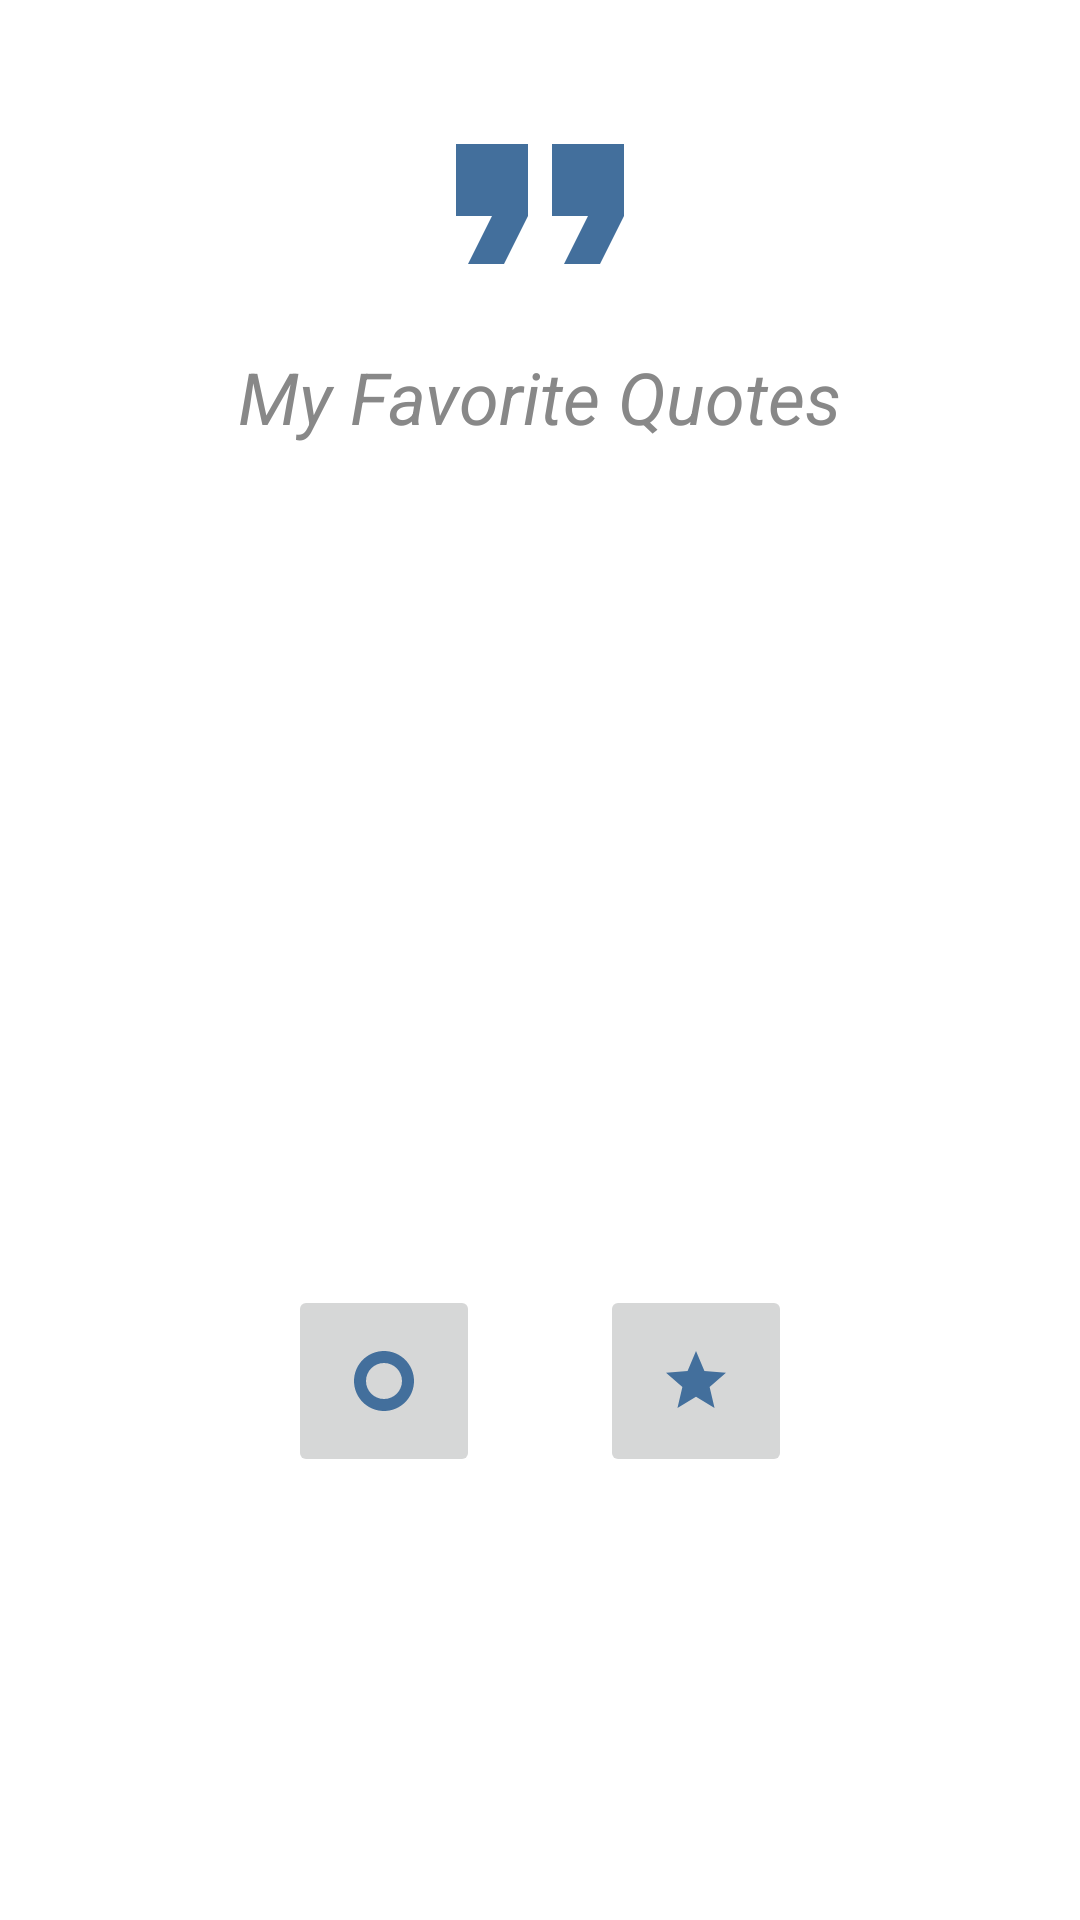

Produce the Android XML layout that renders to this screen, including the resource entries it uses.
<!-- AndroidManifest.xml: application theme Theme.MyFavoriteQuotes -->
<!-- res/layout/fragment_home.xml -->
<?xml version="1.0" encoding="utf-8"?>


<layout xmlns:android="http://schemas.android.com/apk/res/android"
    xmlns:tools="http://schemas.android.com/tools">

    <data>

    </data>

    <LinearLayout
        android:layout_width="match_parent"
        android:layout_height="match_parent"
        tools:context=".ui.home.HomeFragment"
        android:orientation="vertical"
        android:gravity="top|center">

        <ImageView
            android:layout_width="wrap_content"
            android:layout_height="wrap_content"
            android:layout_marginTop="20dp"
            android:src="@drawable/ic_quote"
            android:contentDescription="logo" />

        <TextView
            android:layout_width="wrap_content"
            android:layout_height="wrap_content"
            android:text="My Favorite Quotes"
            android:textStyle="italic"
            android:textSize="24sp"
            android:textColor="#888888"/>

        <TextView
            android:id="@+id/textView_quote"
            android:layout_width="match_parent"
            android:layout_height="200dp"
            tools:text="We must return to nature and nature's god."
            android:gravity="center"
            android:textSize="18sp"
            android:textStyle="bold"
            android:layout_margin="20dp"/>

        <LinearLayout
            android:layout_width="match_parent"
            android:layout_height="wrap_content"
            android:layout_marginTop="20dp"
            android:gravity="center"
            android:orientation="horizontal">

            <ImageButton
                android:id="@+id/button_new_quote"
                android:layout_width="wrap_content"
                android:layout_height="wrap_content"
                android:layout_margin="20dp"
                android:padding="20dp"
                android:src="@drawable/ic_new_quote" />

            <ImageButton
                android:id="@+id/button_favorite"
                android:layout_width="wrap_content"
                android:layout_height="wrap_content"
                android:layout_margin="20dp"
                android:padding="20dp"
                android:src="@drawable/ic_favorite" />

        </LinearLayout>

    </LinearLayout>
</layout>
<!-- resources referenced by this layout -->
<resources>
  <!-- drawable ic_favorite (drawable) -->
  <vector android:height="24dp" android:tint="#436F9C"
      android:viewportHeight="24" android:viewportWidth="24"
      android:width="24dp" xmlns:android="http://schemas.android.com/apk/res/android">
      <path android:fillColor="@android:color/white" android:pathData="M12,17.27L18.18,21l-1.64,-7.03L22,9.24l-7.19,-0.61L12,2 9.19,8.63 2,9.24l5.46,4.73L5.82,21z"/>
  </vector>
  <!-- drawable ic_new_quote (drawable) -->
  <vector android:height="24dp" android:tint="#436F9C"
      android:viewportHeight="24" android:viewportWidth="24"
      android:width="24dp" xmlns:android="http://schemas.android.com/apk/res/android">
      <path android:fillColor="@android:color/white" android:pathData="M2,12C2,6.48 6.48,2 12,2s10,4.48 10,10 -4.48,10 -10,10S2,17.52 2,12zM12,18c3.31,0 6,-2.69 6,-6s-2.69,-6 -6,-6 -6,2.69 -6,6 2.69,6 6,6z"/>
  </vector>
  <!-- drawable ic_quote (drawable) -->
  <vector android:height="96dp" android:tint="#436F9C"
      android:viewportHeight="24" android:viewportWidth="24"
      android:width="96dp" xmlns:android="http://schemas.android.com/apk/res/android">
      <path android:fillColor="@android:color/white" android:pathData="M6,17h3l2,-4L11,7L5,7v6h3zM14,17h3l2,-4L19,7h-6v6h3z"/>
  </vector>
  <style name="Theme.MyFavoriteQuotes" parent="Theme.MaterialComponents.DayNight.DarkActionBar">
          
          <item name="colorPrimary">@color/purple_500</item>
          <item name="colorPrimaryVariant">@color/purple_700</item>
          <item name="colorOnPrimary">@color/white</item>
          
          <item name="colorSecondary">@color/teal_200</item>
          <item name="colorSecondaryVariant">@color/teal_700</item>
          <item name="colorOnSecondary">@color/black</item>
          
          <item name="android:statusBarColor" tools:targetApi="l">?attr/colorPrimaryVariant</item>
          
      </style>
  <!-- not gathered from this repository: default colours our renderer supplied (Android Studio template values) -->
  <color name="purple_500">#FF6200EE</color>
  <color name="purple_700">#FF3700B3</color>
  <color name="teal_200">#FF03DAC5</color>
  <color name="teal_700">#FF018786</color>
  <color name="black">#FF000000</color>
  <color name="white">#FFFFFFFF</color>
</resources>
